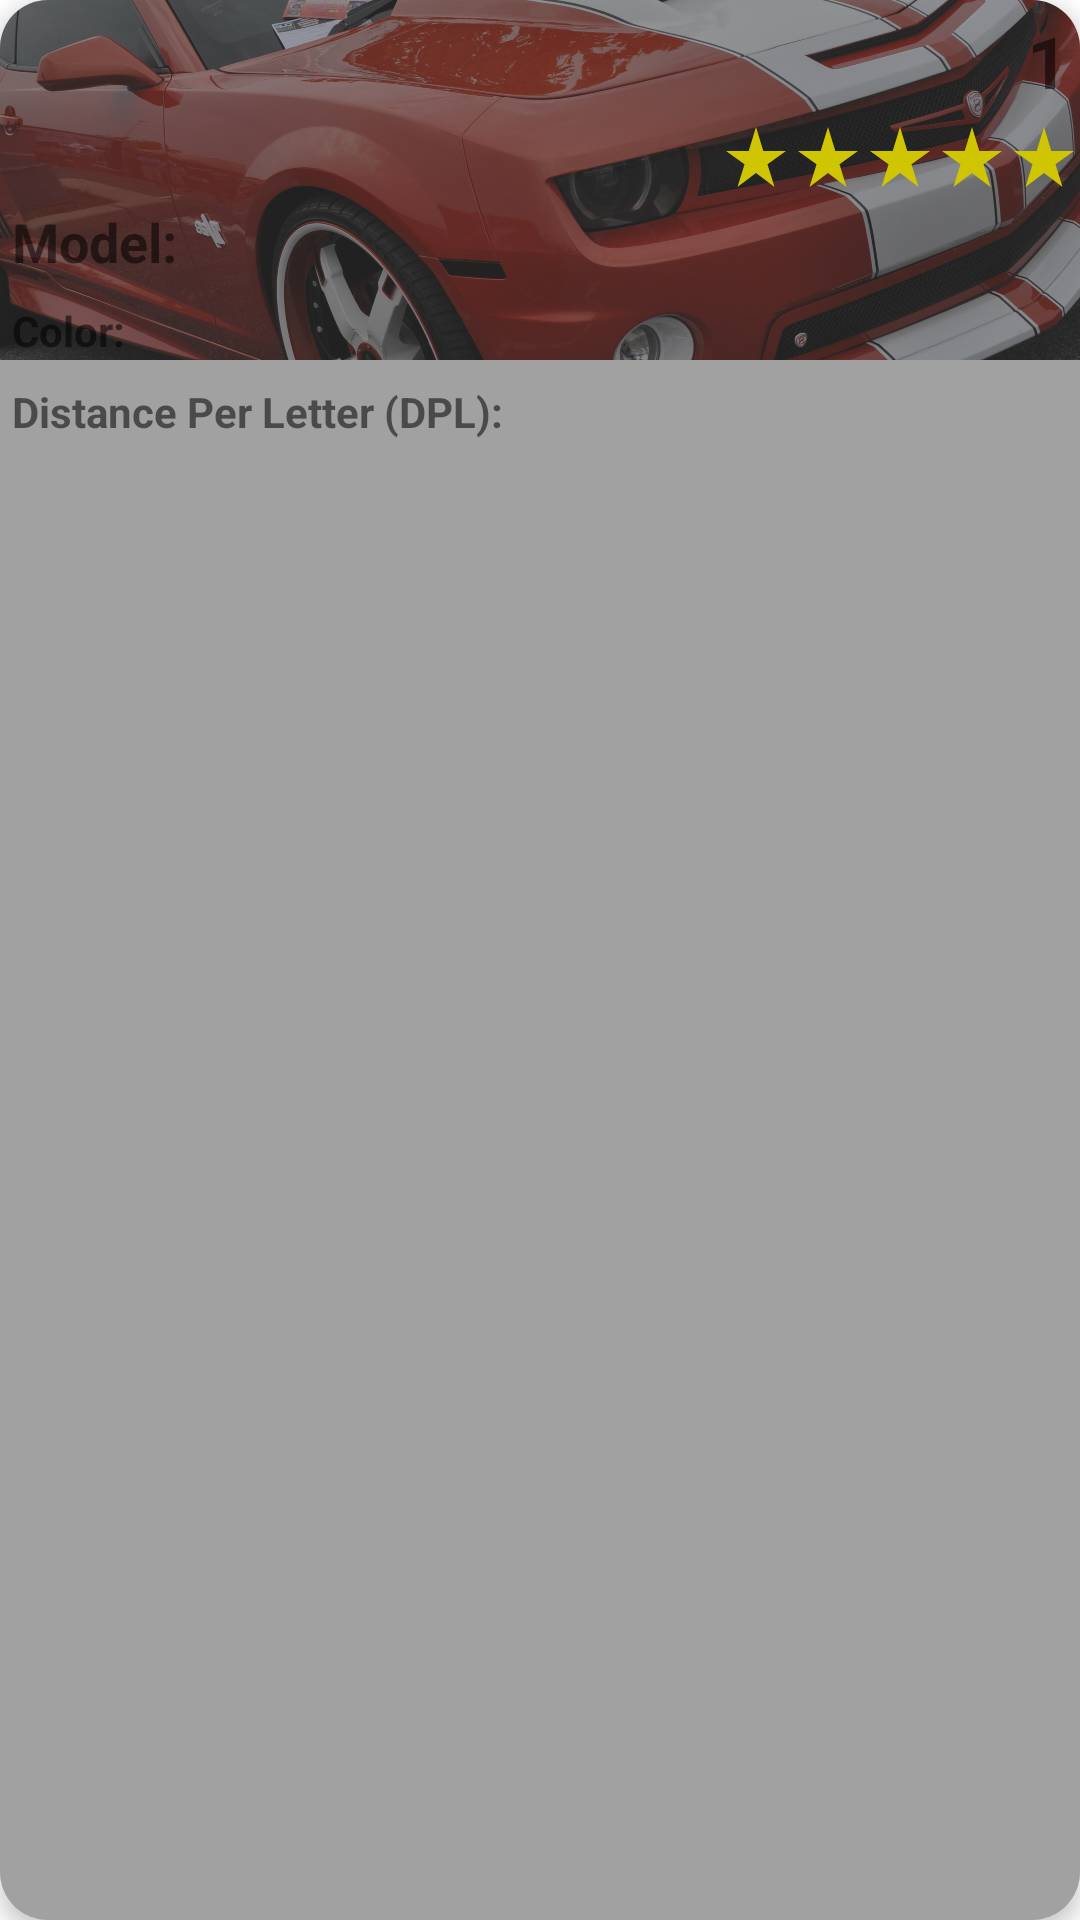

Android layout source for this screen:
<!-- AndroidManifest.xml: application theme Theme.MakeG -->
<!-- res/layout/car_item.xml -->
<?xml version="1.0" encoding="utf-8"?>
<androidx.cardview.widget.CardView xmlns:android="http://schemas.android.com/apk/res/android"
    android:layout_width="match_parent"
    android:layout_height="wrap_content"
    xmlns:app="http://schemas.android.com/apk/res-auto"
    android:layout_margin="8dp"
    app:cardCornerRadius="16dp"
    app:cardElevation="4dp">
   <ImageView
       android:layout_width="match_parent"
       android:layout_height="120dp"
       android:src="@drawable/car"
       android:scaleType="centerCrop"
       />
   <LinearLayout
       android:layout_width="match_parent"
       android:layout_height="match_parent"
       android:orientation="vertical"
       android:background="@color/grey"
       >
       <TextView
           android:id="@+id/car_id_tv"
           android:layout_width="match_parent"
           android:layout_height="wrap_content"
           android:textSize="24sp"
           android:textStyle="bold"
           android:text="1"
           android:gravity="end|center_vertical"
           android:padding="4dp"
           android:textIsSelectable="false"
           />
        <include layout="@layout/rating_layout" />

       <TextView
           android:id="@+id/car_model_tv"
           android:layout_width="match_parent"
           android:layout_height="wrap_content"
           android:textSize="18sp"
           android:textStyle="bold"
           android:text="Model:"
           android:padding="4dp"
           android:textIsSelectable="false"
           />
       <TextView
           android:id="@+id/car_color_tv"
           android:layout_width="match_parent"
           android:layout_height="wrap_content"
           android:textSize="14sp"
           android:textStyle="bold"
           android:text="Color:"
           android:padding="4dp"
           />
       <TextView
           android:id="@+id/car_dpl_tv"
           android:layout_width="match_parent"
           android:layout_height="wrap_content"
           android:textSize="14sp"
           android:textStyle="bold"
           android:text="Distance Per Letter (DPL):"
           android:padding="4dp"
           />
   </LinearLayout>


</androidx.cardview.widget.CardView>
<!-- res/layout/rating_layout.xml (included above) -->
<?xml version="1.0" encoding="utf-8"?>
<LinearLayout xmlns:android="http://schemas.android.com/apk/res/android"
    android:layout_width="wrap_content"
    android:layout_height="wrap_content"
    android:orientation="horizontal"
    android:id="@+id/rating_linearLayout"
    android:layout_gravity="end"
    >
    <ImageView
        android:layout_width="wrap_content"
        android:layout_height="wrap_content"
        android:src="@drawable/ic_baseline_star_rate_24"/>
    <ImageView
        android:layout_width="wrap_content"
        android:layout_height="wrap_content"
        android:src="@drawable/ic_baseline_star_rate_24"/>
    <ImageView
        android:layout_width="wrap_content"
        android:layout_height="wrap_content"
        android:src="@drawable/ic_baseline_star_rate_24"/>
    <ImageView
        android:layout_width="wrap_content"
        android:layout_height="wrap_content"
        android:src="@drawable/ic_baseline_star_rate_24"/>
    <ImageView
        android:layout_width="wrap_content"
        android:layout_height="wrap_content"
        android:src="@drawable/ic_baseline_star_rate_24"/>

</LinearLayout>
<!-- resources referenced by this layout -->
<resources>
  <color name="grey">#7E424242</color>
  <!-- drawable car: jpg bitmap (drawable-v24, 940207 bytes) -->
  <!-- drawable ic_baseline_star_rate_24 (drawable) -->
  <vector android:height="24dp" android:tint="#CFC500"
      android:viewportHeight="24" android:viewportWidth="24"
      android:width="24dp" xmlns:android="http://schemas.android.com/apk/res/android">
      <path android:fillColor="@android:color/white" android:pathData="M14.43,10l-2.43,-8l-2.43,8l-7.57,0l6.18,4.41l-2.35,7.59l6.17,-4.69l6.18,4.69l-2.35,-7.59l6.17,-4.41z"/>
  </vector>
  <style name="Theme.MakeG" parent="Theme.MaterialComponents.DayNight.DarkActionBar">
          
          <item name="colorPrimary">@color/purple_500</item>
          <item name="colorPrimaryVariant">@color/purple_700</item>
          <item name="colorOnPrimary">@color/white</item>
          
          <item name="colorSecondary">@color/teal_200</item>
          <item name="colorSecondaryVariant">@color/teal_700</item>
          <item name="colorOnSecondary">@color/black</item>
          
          <item name="android:statusBarColor" tools:targetApi="l">?attr/colorPrimaryVariant</item>
          
      </style>
  <color name="purple_500">#FF6200EE</color>
  <color name="purple_700">#FF3700B3</color>
  <color name="white">#FFFFFFFF</color>
  <color name="teal_200">#FF03DAC5</color>
  <color name="teal_700">#FF018786</color>
  <color name="black">#FF000000</color>
</resources>
